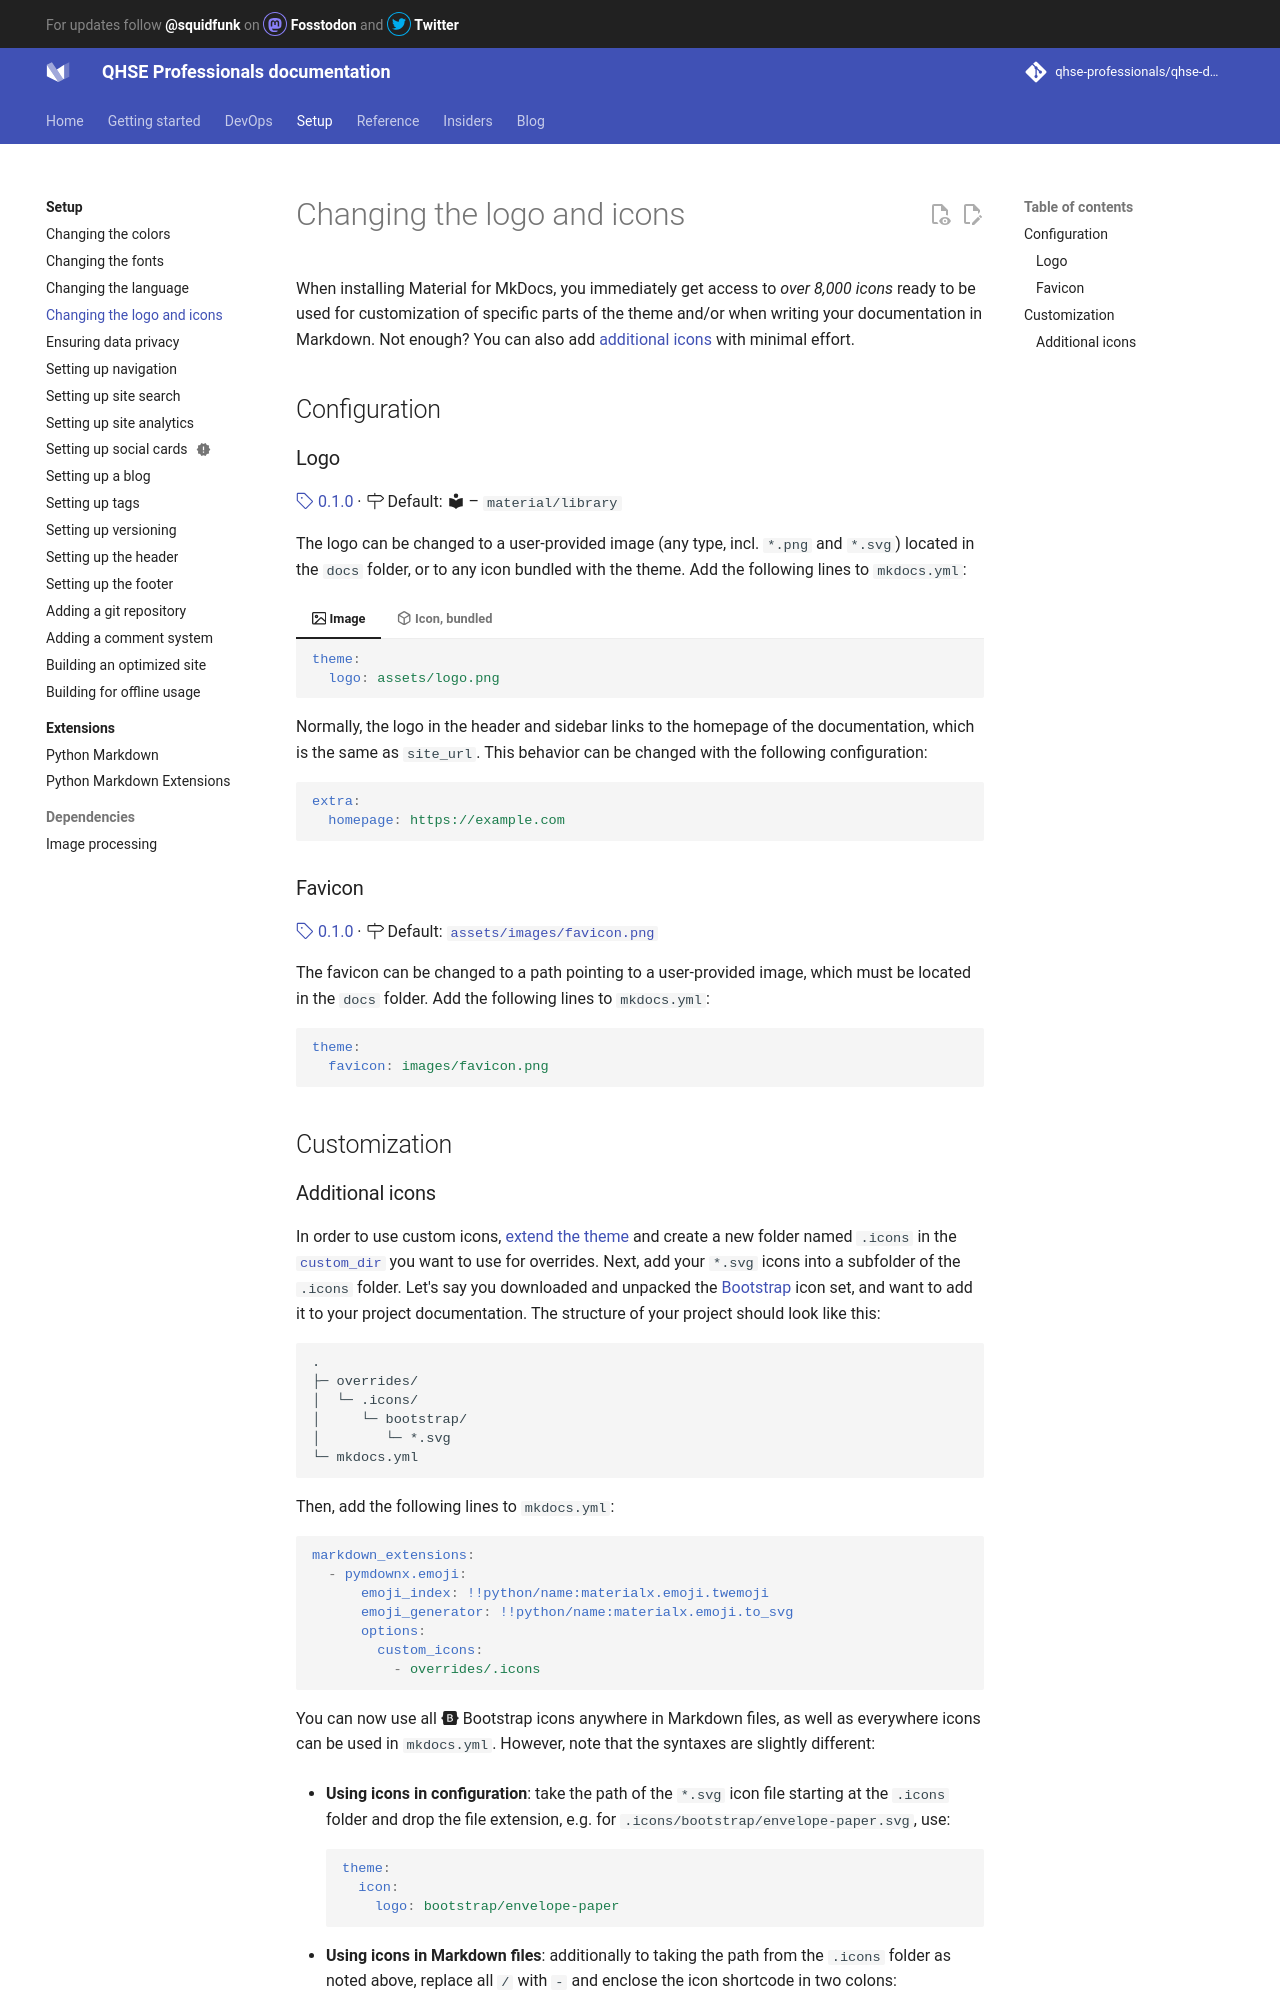

repository: qhse-professionals/qhse-docs · page: setup/changing-the-logo-and-icons/index.html · generator: mkdocs

# Changing the logo and icons

When installing Material for MkDocs, you immediately get access to _over 8,000 
icons_ ready to be used for customization of specific parts of the theme and/or 
when writing your documentation in Markdown. Not enough? You can also add
[additional icons] with minimal effort.

  [additional icons]: #additional-icons

## Configuration

### Logo

[:octicons-tag-24: 0.1.0][Logo support] ·
:octicons-milestone-24: Default: :material-library: – `material/library`

The logo can be changed to a user-provided image (any type, incl. `*.png` and
`*.svg`) located in the `docs` folder, or to any icon bundled with the theme.
Add the following lines to `mkdocs.yml`:

=== ":octicons-image-16: Image"

    ``` yaml
    theme:
      logo: assets/logo.png
    ```

=== ":octicons-package-16: Icon, bundled"

    ``` yaml
    theme:
      icon:
        logo: material/library # (1)!
    ```

    1.  Enter a few keywords to find the perfect icon using our [icon search] and
        click on the shortcode to copy it to your clipboard:

        <div class="mdx-iconsearch" data-mdx-component="iconsearch">
          <input class="md-input md-input--stretch mdx-iconsearch__input" placeholder="Search icon" data-mdx-component="iconsearch-query" value="material library" />
          <div class="mdx-iconsearch-result" data-mdx-component="iconsearch-result" data-mdx-mode="file">
            <div class="mdx-iconsearch-result__meta"></div>
            <ol class="mdx-iconsearch-result__list"></ol>
          </div>
        </div>

  [Logo support]: https://github.com/squidfunk/mkdocs-material/releases/tag/0.1.0
  [icon search]: ../reference/icons-emojis.md#search

Normally, the logo in the header and sidebar links to the homepage of the
documentation, which is the same as `site_url`. This behavior can be changed
with the following configuration:

``` yaml
extra:
  homepage: https://example.com
```

### Favicon

[:octicons-tag-24: 0.1.0][Favicon support] ·
:octicons-milestone-24: Default: [`assets/images/favicon.png`][Favicon default]

The favicon can be changed to a path pointing to a user-provided image, which 
must be located in the `docs` folder. Add the following lines to `mkdocs.yml`:

``` yaml
theme:
  favicon: images/favicon.png
```

  [Favicon support]: https://github.com/squidfunk/mkdocs-material/releases/tag/0.1.0
  [Favicon default]: https://github.com/squidfunk/mkdocs-material/blob/master/material/assets/images/favicon.png

## Customization
